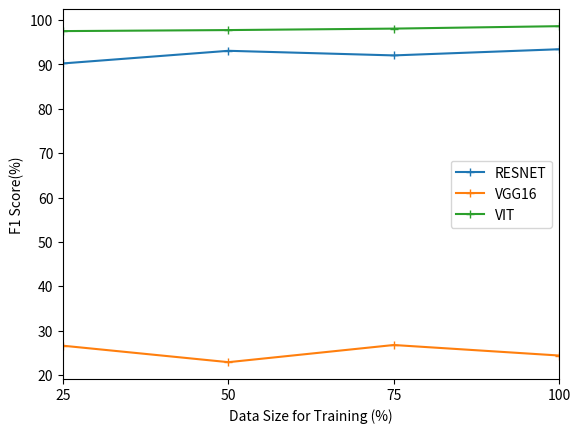

Generate this figure with matplotlib:
import matplotlib.pyplot as plt
import numpy as np 


def multi_plot(resnet, vgg, vit,interval):
    plt.plot(interval, resnet,'+-', label = 'RESNET')
    plt.plot(interval, vgg,'+-', label = 'VGG16')
    plt.plot(interval, vit,'+-', label = 'VIT')
    # X_axis = np.arange(len(interval))
    # plt.bar(X_axis-0.2, resnet,0.2, label = 'RESNET')
    # plt.bar(X_axis, vgg, 0.2, label = 'VGG16')
    # plt.bar(X_axis+0.2, vit, 0.2,label = 'VIT')

    # plt.suptitle('Evaluation with different intervals', fontsize = 15)
    # my_xticks = ['<=13','13 ~ 19','19 ~ 25','25 ~ 31','>31']
    plt.xticks(interval)
    # plt.ylim(88,100)
    plt.margins(x=0)
    # plt.legend(['ROUGLE-L','Exact Match','BLEU'])
    plt.legend()
    # plt.xlabel('Various Length interval')
    plt.xlabel('Data Size for Training (%)')
    plt.ylabel('F1 Score(%)')
    # plt.show()
    plt.savefig('vary_training_f1')



# varing training size to evaluate accuracy
# resnet = [90.248, 93.0348,92.039,93.432]
# vgg16 = [90.54,97.80,97.94,98.59]
# vit = [97.51,97.76,98.08,98.62]
# training_size = [25, 50, 75, 100]

# varing training size to evaluate loss
# resnet = [0.2875,0.2356,0.2084,0.1806]
# vgg16 = [0.3635,0.2584,0.1426,0.1066]
# vit = [0.2817,0.1970,0.1638,0.1511]
# training_size = [25, 50, 75, 100]

# # varing training size to evaluate f1
resnet = [90.233,93.078,92.039,93.430]
vgg16 = [26.59,22.88,26.75,24.38]
vit = [97.52,97.75,98.08,98.63]
training_size = [25, 50, 75, 100]

multi_plot(resnet,vgg16,vit,training_size)
